Dataset: LLaVA_CLIP (GitHub, Julian075/LLaVA_CLIP). Classes: bird, bobcat, cat, coyote, dog, opossum, rabbit, raccoon, rodent, skunk, squirrel.

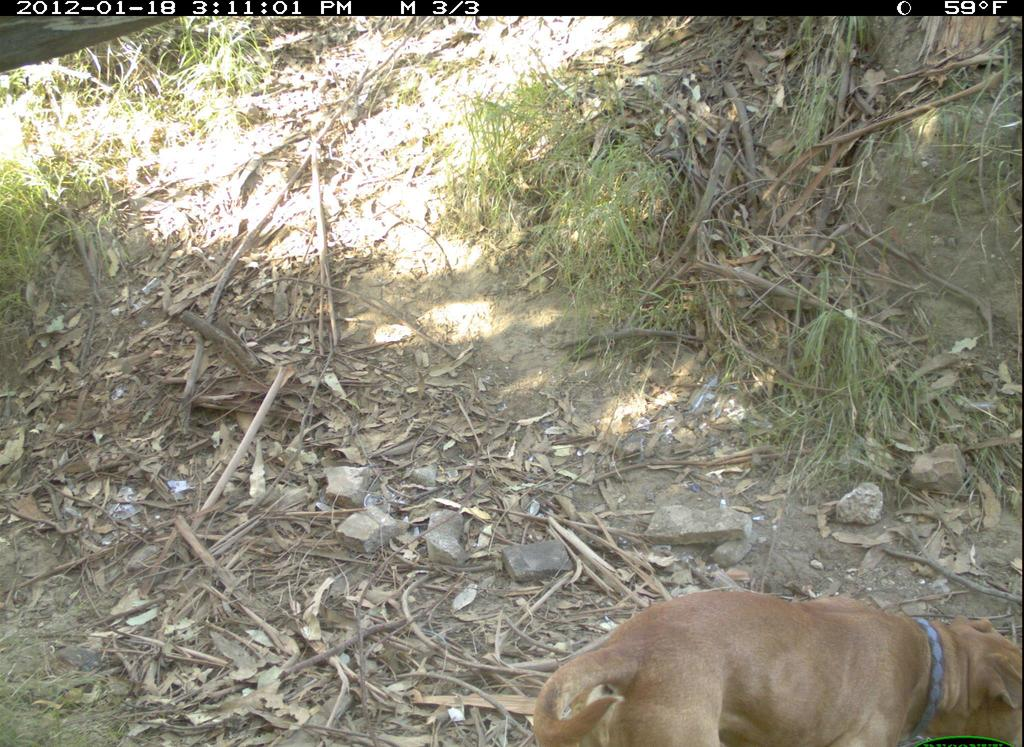
Label: dog

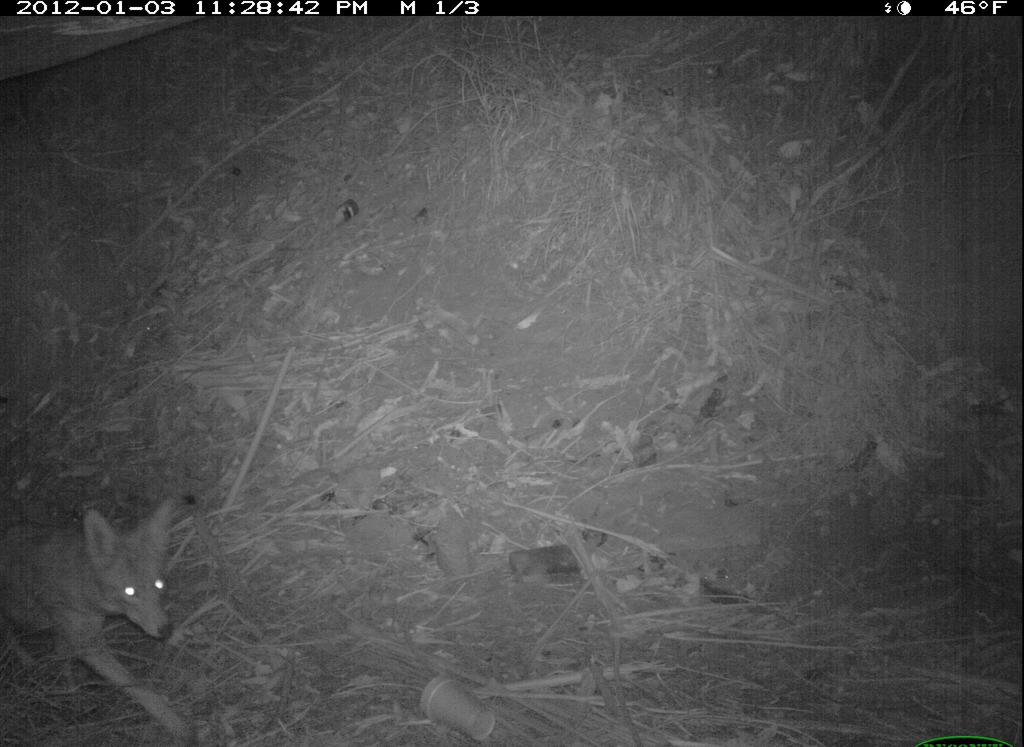
Label: coyote

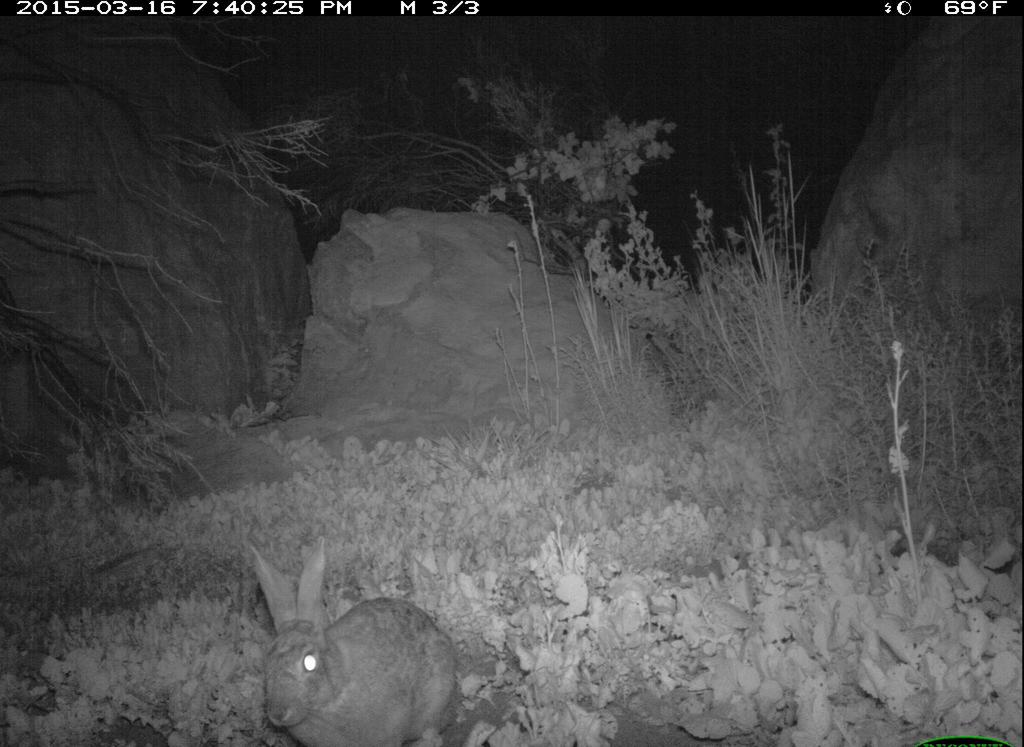
Label: rabbit

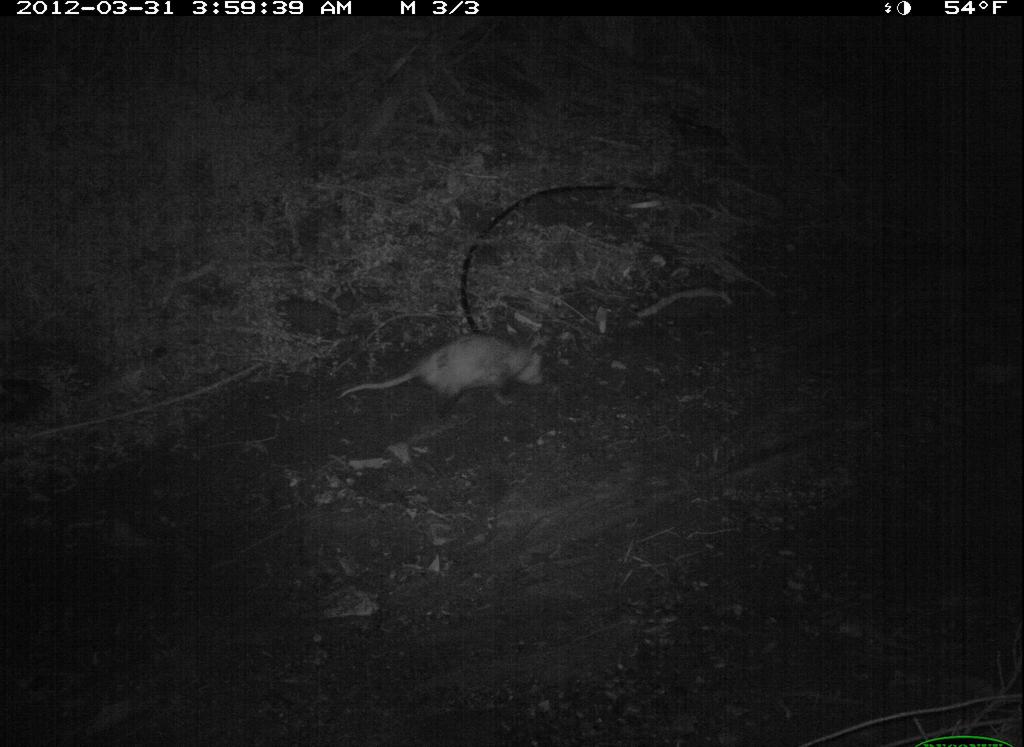
Label: opossum

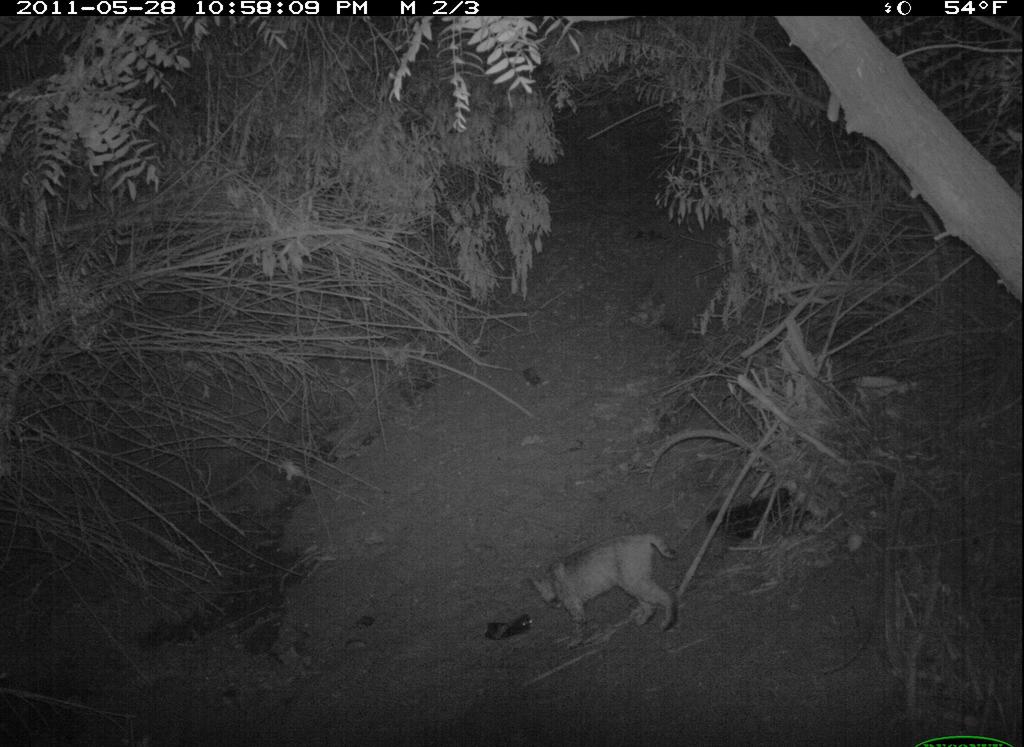
Label: bobcat

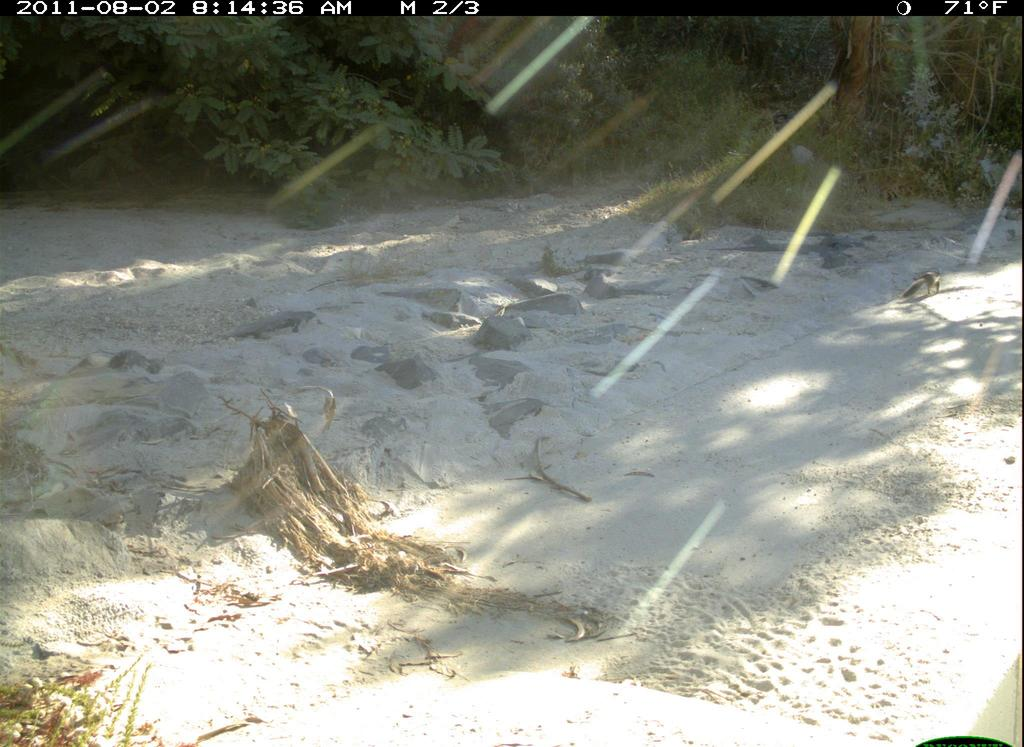
Label: squirrel
